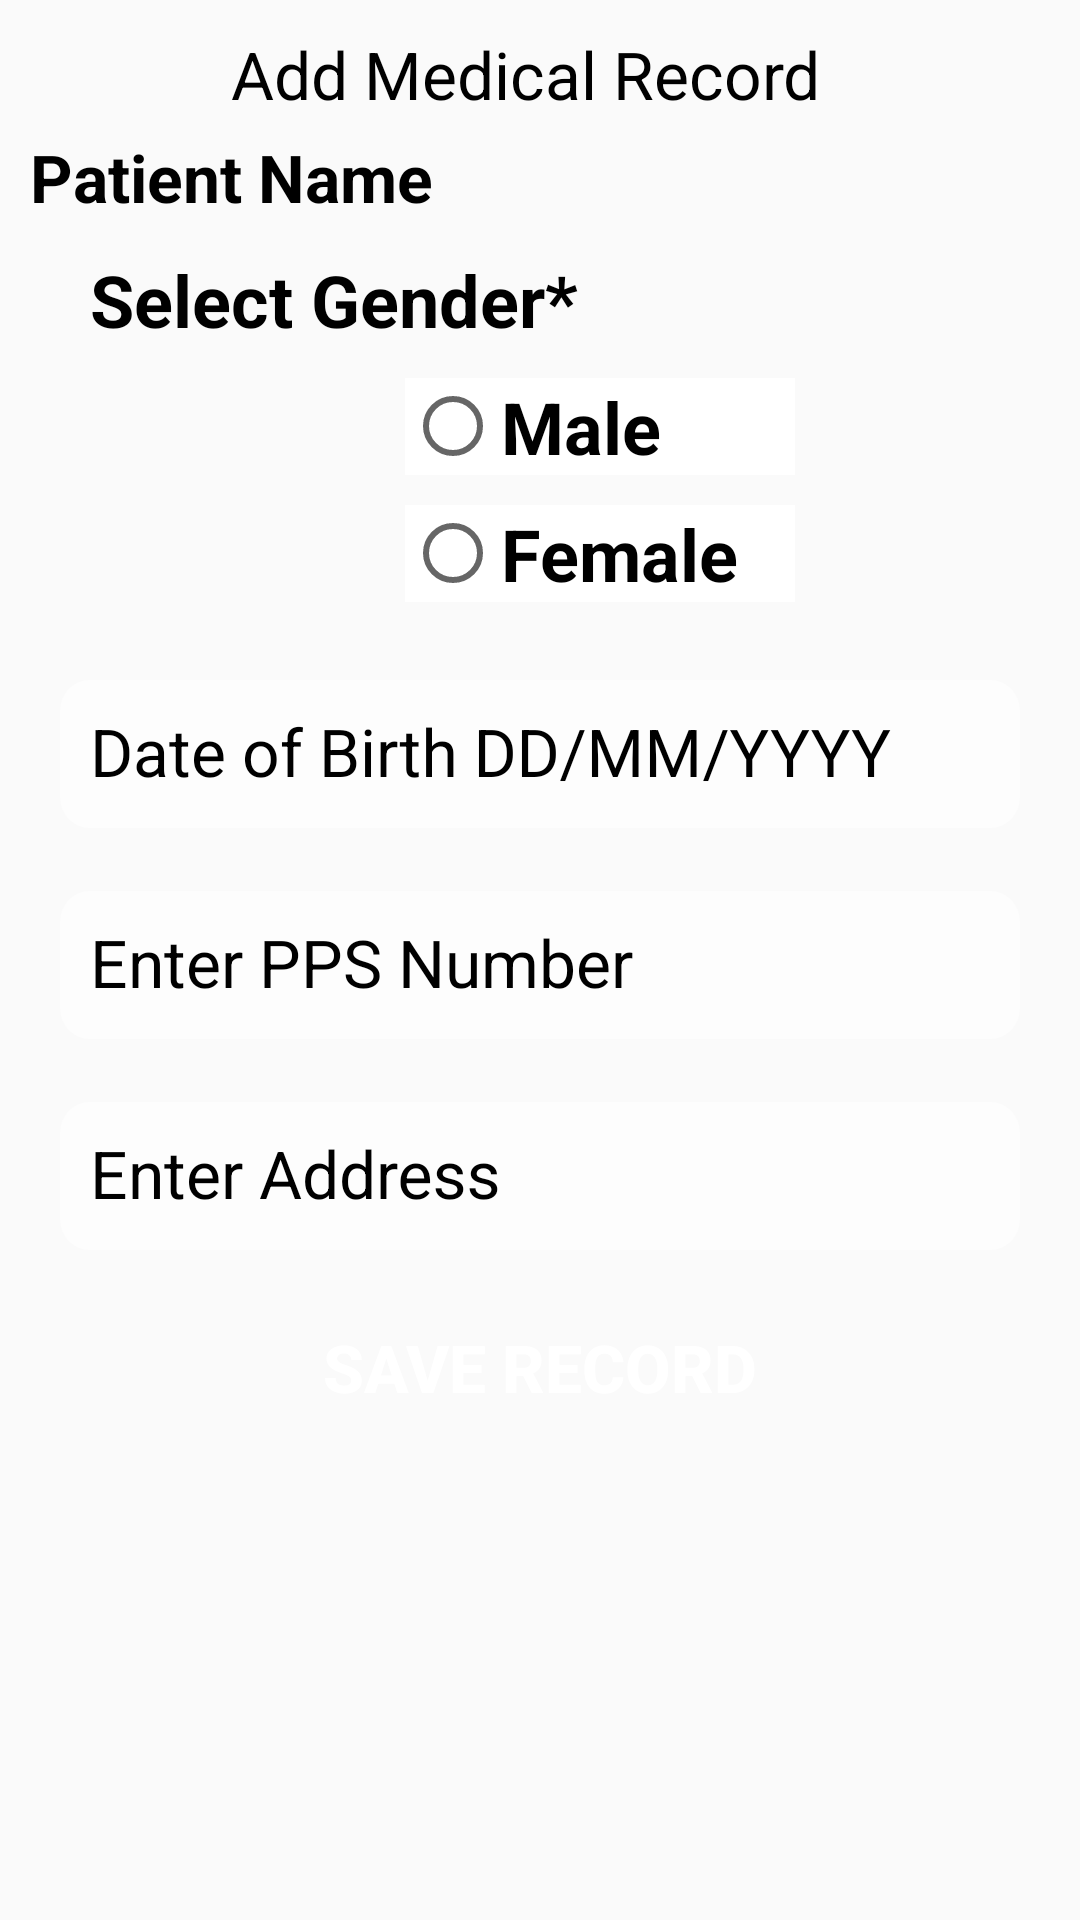

Layout XML and referenced resources for this Android screen:
<!-- AndroidManifest.xml: application theme Theme.SmartDoctor -->
<!-- res/layout/activity_add_medical_record.xml -->
<?xml version="1.0" encoding="utf-8"?>
<ScrollView xmlns:android="http://schemas.android.com/apk/res/android"
    xmlns:app="http://schemas.android.com/apk/res-auto"
    xmlns:tools="http://schemas.android.com/tools"
    android:layout_width="match_parent"
    android:layout_height="match_parent"
    android:background="@drawable/bg_pages"
    tools:context=".AddMedicalRecord">

    <LinearLayout
        android:layout_width="match_parent"
        android:layout_height="wrap_content"
        android:orientation="vertical">

        <TextView
            android:id="@+id/tvAddMedicalRecord"
            android:layout_width="match_parent"
            android:layout_height="wrap_content"
            android:layout_marginStart="10dp"
            android:layout_marginTop="10dp"
            android:layout_marginEnd="20dp"
            android:text="Add Medical Record"
            android:textAlignment="center"
            android:textColor="@android:color/black"
            android:textSize="22sp" />

        <TextView
            android:id="@+id/tvMedRecPatName"
            android:layout_width="match_parent"
            android:layout_height="wrap_content"
            android:layout_marginStart="10dp"
            android:layout_marginTop="5dp"
            android:layout_marginEnd="20dp"
            android:text="Patient Name"
            android:textColor="@android:color/black"
            android:textSize="22sp"
            android:textStyle="bold" />

        <TextView
            android:id="@+id/tvSelectGender"
            android:layout_width="match_parent"
            android:layout_height="wrap_content"
            android:layout_marginStart="30dp"
            android:layout_marginTop="10dp"
            android:layout_marginEnd="30dp"
            android:text="Select Gender*"
            android:textColor="#000000"
            android:textSize="24sp"
            android:textStyle="bold" />

        <RadioGroup
            android:id="@+id/radioGroupGender"
            android:layout_width="match_parent"
            android:layout_height="wrap_content"
            android:layout_gravity="center_vertical"
            android:layout_marginStart="120dp"
            android:layout_marginTop="5dp"
            android:layout_marginEnd="20dp"
            android:gravity="center"
            android:orientation="vertical">

            <RadioButton
                android:id="@+id/radioMale"
                android:layout_width="match_parent"
                android:layout_height="wrap_content"
                android:layout_marginStart="30dp"
                android:layout_marginTop="5dp"
                android:layout_marginEnd="60dp"
                android:background="#ffffff"
                android:text="Male"
                android:textSize="24sp"
                android:textStyle="bold" />

            <RadioButton
                android:id="@+id/radioFemale"
                android:layout_width="match_parent"
                android:layout_height="wrap_content"
                android:layout_marginStart="30dp"
                android:layout_marginTop="10dp"
                android:layout_marginEnd="60dp"
                android:layout_marginBottom="5dp"
                android:background="#ffffff"
                android:text="Female"
                android:textSize="24sp"
                android:textStyle="bold" />
        </RadioGroup>

        <com.google.android.material.textfield.TextInputLayout
            android:layout_width="match_parent"
            android:layout_height="wrap_content"
            android:layout_marginStart="20dp"
            android:layout_marginTop="10dp"
            android:layout_marginEnd="20dp"
            android:textColorHint="#000000">

            <EditText
                android:id="@+id/etDateBirthMedRecord"
                android:layout_width="match_parent"
                android:layout_height="match_parent"
                android:background="@drawable/bg_edit_text"
                android:ems="10"
                android:hint="Date of Birth DD/MM/YYYY"
                android:inputType="date"
                android:padding="10dp"
                android:textSize="22sp"
                tools:ignore="Autofill" />
        </com.google.android.material.textfield.TextInputLayout>

        <com.google.android.material.textfield.TextInputLayout
            android:layout_width="match_parent"
            android:layout_height="wrap_content"
            android:layout_marginStart="20dp"
            android:layout_marginTop="10dp"
            android:layout_marginEnd="20dp"
            android:textColorHint="#000000">

            <EditText
                android:id="@+id/etPPSMedRecord"
                android:layout_width="match_parent"
                android:layout_height="match_parent"
                android:background="@drawable/bg_edit_text"
                android:ems="10"
                android:hint="Enter PPS Number"
                android:inputType="text|textCapWords"
                android:padding="10dp"
                android:textSize="22sp" />
        </com.google.android.material.textfield.TextInputLayout>

        <com.google.android.material.textfield.TextInputLayout
            android:layout_width="match_parent"
            android:layout_height="wrap_content"
            android:layout_marginStart="20dp"
            android:layout_marginTop="10dp"
            android:layout_marginEnd="20dp"
            android:textColorHint="#000000">

            <EditText
                android:id="@+id/etAddressMedRecord"
                android:layout_width="match_parent"
                android:layout_height="match_parent"
                android:background="@drawable/bg_edit_text"
                android:ems="10"
                android:hint="Enter Address"
                android:inputType="text|textCapWords"
                android:padding="10dp"
                android:textSize="22sp"
                tools:ignore="Autofill" />
        </com.google.android.material.textfield.TextInputLayout>

        <Button
            android:id="@+id/btnSaveMedRecord"
            android:layout_width="match_parent"
            android:layout_height="wrap_content"
            android:layout_marginStart="50dp"
            android:layout_marginTop="15dp"
            android:layout_marginEnd="50dp"
            android:layout_marginBottom="20dp"
            android:background="@drawable/btn_blue"
            android:text="Save Record"
            android:textColor="#ffffff"
            android:textSize="22sp"
            android:textStyle="bold" />

    </LinearLayout>

</ScrollView>
<!-- resources referenced by this layout -->
<resources>
  <!-- drawable bg_edit_text (drawable) -->
  <?xml version="1.0" encoding="utf-8"?>
  <shape xmlns:android="http://schemas.android.com/apk/res/android">
      <solid
          android:color="#7dffffff"/>
  
      <corners android:radius="10dp" />
  
  </shape>
  <style name="Theme.SmartDoctor" parent="Base.Theme.SmartDoctor" />
  <style name="Base.Theme.SmartDoctor" parent="Theme.AppCompat.Light.DarkActionBar">
          
          <item name="colorPrimary">@color/my_light_primary</item>
          <item name="colorAccent">@color/my_accent_primary</item>
      </style>
  <color name="my_light_primary">#008577</color>
  <color name="my_accent_primary">#D81B60</color>
</resources>
